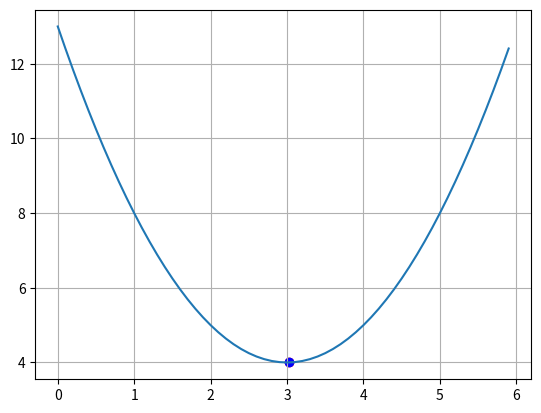

Source code (Python):
import random
import matplotlib.pyplot as plt
import numpy as np


def main():
    LEARNING_RATE = 0.1
    ITERATIONS = 20

    x = random.randint(0, 6)

    x_plt = np.arange(0, 6, 0.1)
    f_plt = [f(x) for x in x_plt]

    plt.ion()
    fig, ax = plt.subplots()
    ax.grid(True)

    ax.plot(x_plt, f_plt)
    point = ax.scatter(x, f(x), c='red')

    for _ in range(ITERATIONS):
        d_x = df_dx(x)
        x -= LEARNING_RATE * d_x

        point.set_offsets([x, f(x)])

        fig.canvas.draw()
        fig.canvas.flush_events()

    plt.ioff()
    print(x, f(x))
    ax.scatter(x, f(x), c='blue')
    plt.show()


def f(x):
    return (x - 3) ** 2 + 4


def df_dx(x):
    return 2 * (x - 3)


if __name__ == '__main__':
    main()
